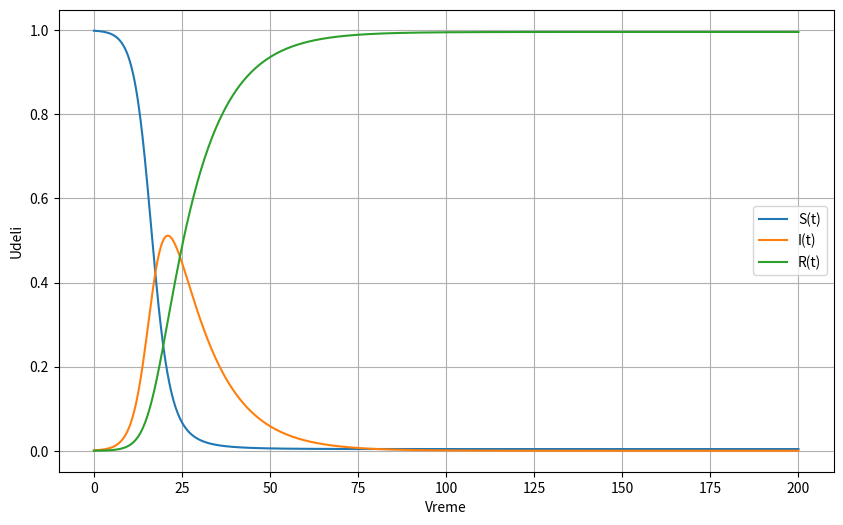

Recreate this plot in Python.
import scipy.integrate as spint
import numpy as np 
import matplotlib.pyplot as plt 

def SIR_model(y, t, beta, gamma):
    S, I, R = y
    dS_dt = - beta*S*I
    dI_dt = beta*S*I - gamma*I
    dR_dt = gamma*I

    return ([dS_dt, dI_dt, dR_dt])

if __name__ == "__main__":
    S0 = 0.999
    I0 = 0.001
    R0 = 0

    beta = 0.5
    gamma = 0.09

    t = np.linspace(0,200,1000)

    solution = spint.odeint(SIR_model, [S0, I0, R0], t, args= (beta, gamma))
    solution = np.array(solution)

    plt.figure(figsize = [10,6])
    plt.plot(t, solution[:,0], label = "S(t)")
    plt.plot(t, solution[:,1], label = "I(t)")
    plt.plot(t, solution[:,2], label = "R(t)")
    plt.grid()
    plt.legend()
    plt.xlabel("Vreme")
    plt.ylabel("Udeli")
    plt.show()



